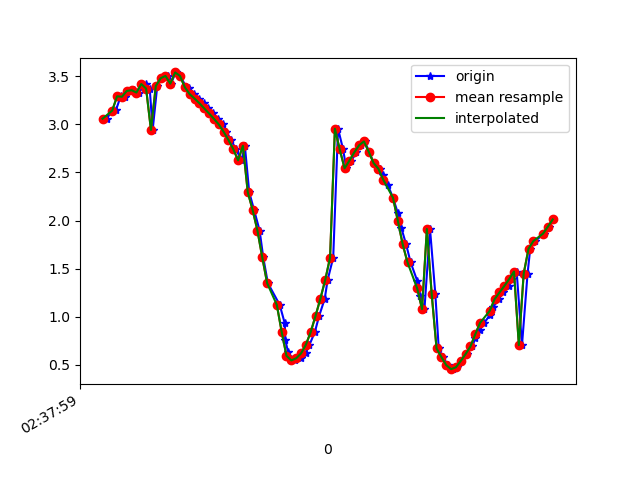

The file beside this chart, header and first rows:
1617849479997, 545123565416130, 3.0584779, -3.2771623, 8.714696
1617849480020, 545123584646900, 3.141, -3.248, 8.696
1617849480035, 545123603877670, 3.146, -3.241, 8.697
1617849480055, 545123623108440, 3.291, -3.269, 8.633
1617849480072, 545123642339210, 3.287, -3.248, 8.642
1617849480098, 545123661569980, 3.347, -3.389, 8.565
1617849480111, 545123680800750, 3.355, -3.345, 8.579
1617849480130, 545123700031520, 3.331, -3.399, 8.567
1617849480159, 545123719262290, 3.419, -3.385, 8.537
1617849480175, 545123738493060, 3.372, -3.382, 8.558
1617849480187, 545123757723830, 2.942, -3.271, 8.757
1617849480206, 545123776954600, 3.399, -3.355, 8.558
1617849480225, 545123796185370, 3.479, -3.51, 8.463
1617849480250, 545123815416140, 3.504, -3.468, 8.47
1617849480263, 545123834646910, 3.423, -3.49, 8.494
1617849480282, 545123853877680, 3.54, -3.542, 8.424
1617849480301, 545123873108450, 3.503, -3.527, 8.445
1617849480325, 545123892339220, 3.392, -3.673, 8.429
1617849480339, 545123911569990, 3.379, -3.814, 8.371
1617849480358, 545123930800760, 3.314, -3.989, 8.315
1617849480377, 545123950031530, 3.268, -4.283, 8.186
1617849480399, 545123969262300, 3.22, -4.73, 7.956
1617849480416, 545123988493070, 3.166, -5.312, 7.602
1617849480435, 545124007723840, 3.113, -5.969, 7.122
1617849480456, 545124026954610, 3.058, -6.664, 6.503
1617849480479, 545124046185380, 3, -7.354, 5.742
1617849480492, 545124065416150, 2.924, -8.01, 4.83
1617849480510, 545124084646920, 2.839, -8.592, 3.762
1617849480531, 545124103877690, 2.743, -9.06, 2.536
1617849480554, 545124123108460, 2.626, -9.352, 1.298
1617849480568, 545124142462883, 2.777, -9.398, -0.1023
1617849480586, 545124161693653, 2.295, -9.481, -0.9446
1617849480606, 545124180924423, 2.11, -9.315, -2.194
1617849480629, 545124200155193, 1.895, -8.991, -3.408
1617849480644, 545124219385963, 1.616, -8.693, -4.227
1617849480663, 545124238616733, 1.35, -8.543, -4.609
1617849480712, 545124257847503, 1.123, -8.438, -4.855
1617849480733, 545124277078273, 0.9304, -8.29, -5.143
1617849480735, 545124296309043, 0.758, -8.124, -5.429
1617849480747, 545124315539813, 0.6298, -7.973, -5.663
1617849480759, 545124334770583, 0.5581, -7.846, -5.846
1617849480777, 545124354001353, 0.5458, -7.779, -5.936
1617849480799, 545124373232123, 0.568, -7.799, -5.907
1617849480819, 545124392462893, 0.6182, -7.882, -5.791
1617849480835, 545124411693663, 0.7082, -8, -5.616
1617849480857, 545124430924433, 0.8406, -8.142, -5.389
1617849480875, 545124450155203, 1.009, -8.279, -5.146
1617849480898, 545124469385973, 1.187, -8.39, -4.924
1617849480910, 545124488616743, 1.383, -8.48, -4.714
1617849480933, 545124507847513, 1.614, -8.597, -4.419
1617849480953, 545124527078283, 2.955, -8.803, -3.132
1617849480974, 545124546309053, 2.739, -8.939, -2.939
1617849480987, 545124565539823, 2.543, -9.059, -2.741
1617849481008, 545124584770593, 2.623, -9.171, -2.247
1617849481029, 545124604001363, 2.708, -9.3, -1.492
1617849481049, 545124623232133, 2.782, -9.378, -0.5946
1617849481063, 545124642462903, 2.823, -9.377, 0.3728
1617849481082, 545124661693673, 2.714, -9.336, 1.231
1617849481100, 545124680924443, 2.597, -9.281, 1.774
1617849481125, 545124700155213, 2.537, -9.252, 2.002
1617849481140, 545124719385983, 2.473, -9.246, 2.108
... 36 more rows
